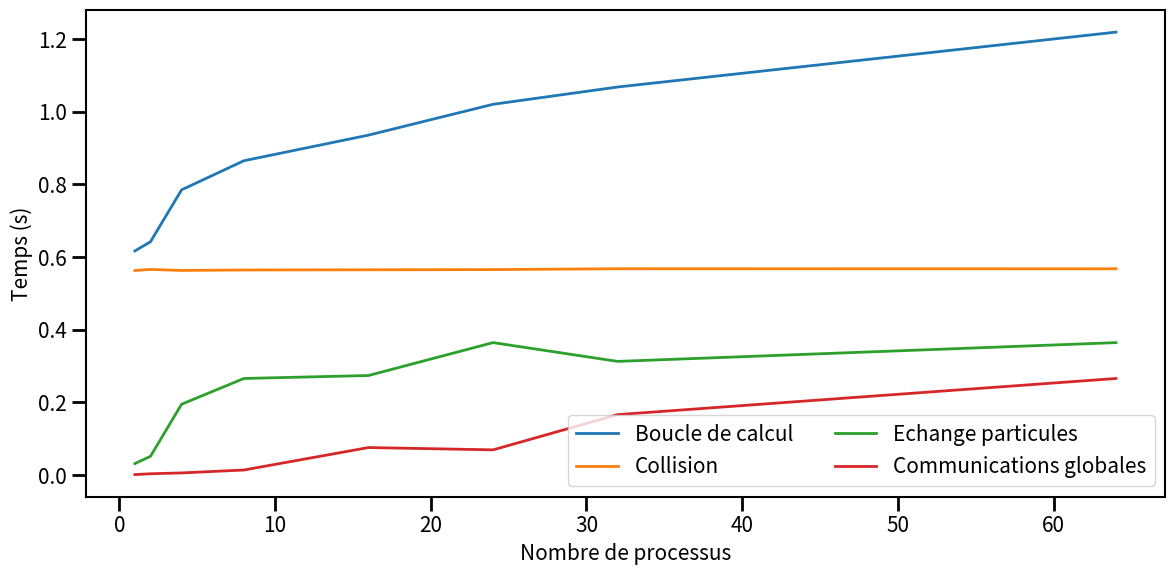
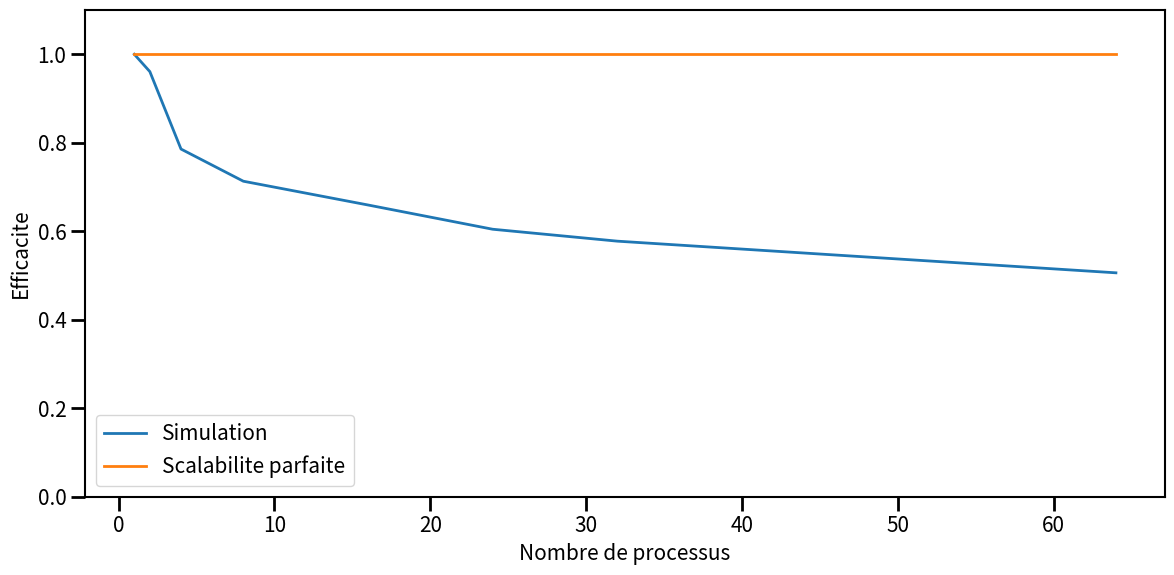
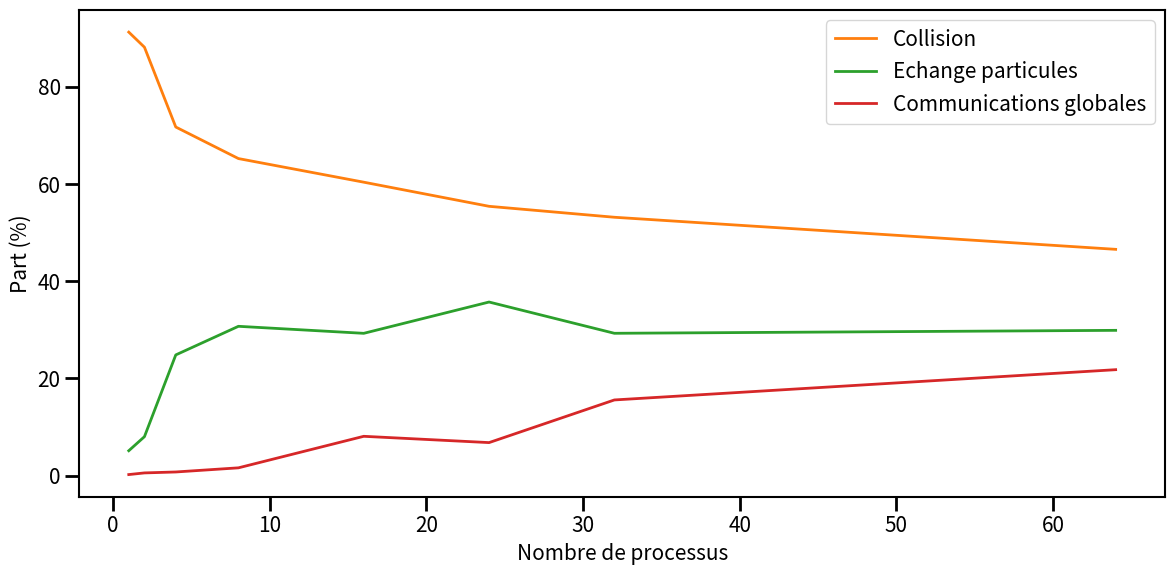

Source code (Python) for these figures, in order:
# ______________________________________________________________________________
#
# Script d'aide au trace du temps pour les etudes de scalabilite faible
# pour le programme MPI
#
# ______________________________________________________________________________

import numpy as np
from matplotlib import *
from matplotlib.pyplot import *

# ______________________________________________________________________________
# Les donnees

times = {}

# Nombre de processus
times["cores"]       = np.array([1, 2, 4, 8,16,24,32,64])
# Temps dans la boucle en temps
times["loop"] = np.array([0.616910, 0.642110, 0.785144, 0.86520, 0.935701, 1.020537, 1.06815, 1.219218])
# Temps pour les collisions
times["collision"] = np.array([0.562996, 0.566060, 0.563235, 0.564491, 0.565023, 0.565586, 0.567919, 0.567763])
# Temps dans les echanges de particules
times["exchange"] = np.array([0.031663, 0.051521, 0.195062, 0.265890, 0.274040, 0.364613, 0.312903, 0.364556])
# Temps dans les communications globales
times["global"] = np.array([0.001389, 0.003636, 0.005965, 0.013941, 0.075780, 0.069431, 0.166404, 0.265865])


# Calcul de l'efficacite pour une scalabilite faible
times["efficiency"] = times["loop"][0] / times["loop"][:]

# ______________________________________________________________________________
# RCParams - pour ameliorer le rendu de la figure
# https://matplotlib.org/users/customizing.html

rcParams['figure.facecolor'] = 'w'
rcParams['font.size'] = 15
rcParams['xtick.labelsize'] = 15
rcParams['ytick.labelsize'] = 15
rcParams['axes.labelsize'] = 15

rcParams['xtick.major.size'] = 10
rcParams['ytick.major.size'] = 10

rcParams['xtick.minor.size'] = 5
rcParams['ytick.minor.size'] = 5

rcParams['axes.linewidth'] = 1.5

rcParams['xtick.major.width'] = 2
rcParams['ytick.major.width'] = 2

rcParams['xtick.minor.width'] = 1.5
rcParams['ytick.minor.width'] = 1.5

# ______________________________________________________________________________
# Figure temps de simulation

fig = figure(figsize=(12, 6))
gs = GridSpec(2, 2)
ax = subplot(gs[:,:])

ax.plot(times["cores"],times["loop"],lw=2,label="Boucle de calcul")
ax.plot(times["cores"],times["collision"],lw=2,label="Collision")
ax.plot(times["cores"],times["exchange"],lw=2,label="Echange particules")
ax.plot(times["cores"],times["global"],lw=2,label="Communications globales")

ax.set_xlabel("Nombre de processus")
ax.set_ylabel("Temps (s)")

#ax.set_yscale("log")

ax.legend(loc="best",ncol=2)

fig.tight_layout()

# ______________________________________________________________________________
# Figure efficacite

fig = figure(figsize=(12, 6))
gs = GridSpec(2, 2)
ax = subplot(gs[:,:])

ax.plot(times["cores"],times["efficiency"],lw=2,label="Simulation")

ax.plot([times["cores"].min(), times["cores"].max()],[1,1],lw=2,label="Scalabilite parfaite")

ax.set_ylim([0.,1.1])

ax.set_xlabel("Nombre de processus")
ax.set_ylabel("Efficacite")

ax.legend(loc="best")

fig.tight_layout()

# ______________________________________________________________________________
# Figure Part MPI

fig = figure(figsize=(12, 6))
gs = GridSpec(2, 2)
ax = subplot(gs[:,:])

ax.plot(times["cores"],times["collision"]/times["loop"]*100.,lw=2,color='C1',label='Collision')
ax.plot(times["cores"],times["exchange"]/times["loop"]*100.,lw=2,color='C2',label='Echange particules')
ax.plot(times["cores"],times["global"]/times["loop"]*100.,lw=2,color='C3',label='Communications globales')

ax.set_xlabel("Nombre de processus")
ax.set_ylabel("Part (%)")

ax.legend(loc="best")

fig.tight_layout()

# _____________________________________________________________________________

show()
